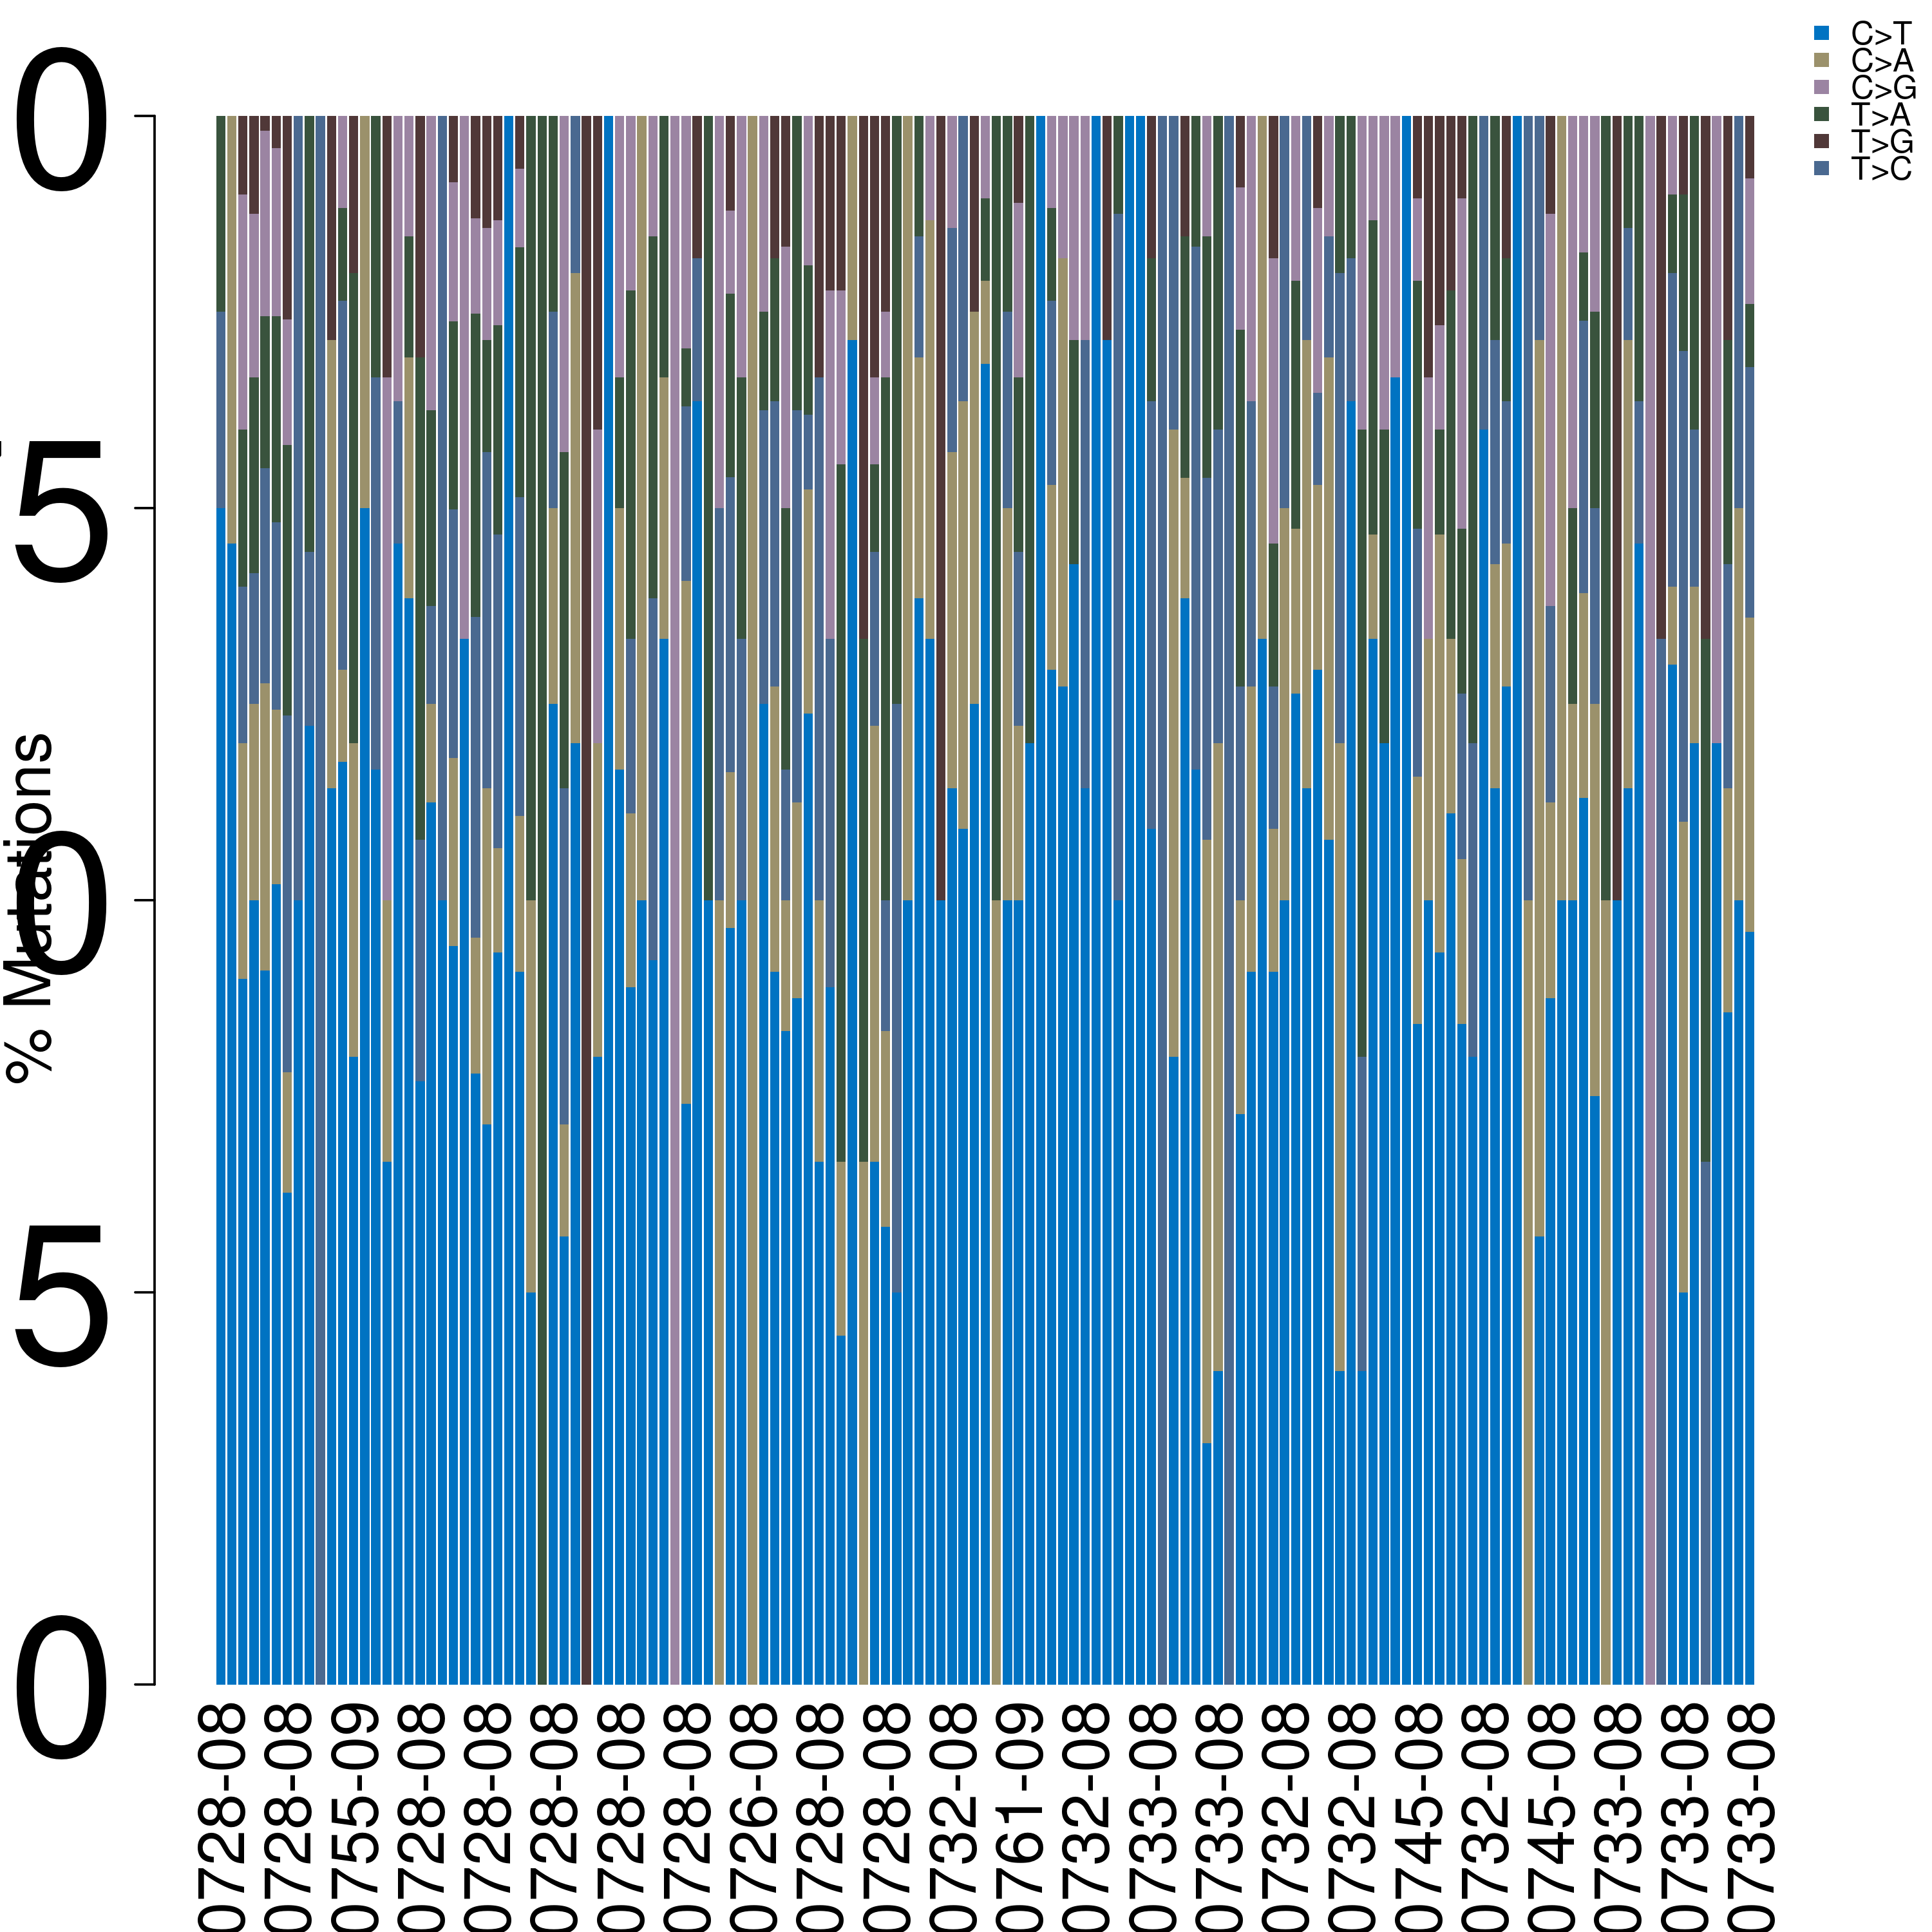

Here is the R script that generated this plot:


.libPaths("/xtdisk/baoym_group/zhengxcngdc/softwares/miniconda3/envs/R36/lib/R/library")
library(maftools)
library(optparse)
library(ggsci)


#CONFIG:MODULENAME=Plot_MafTitv
#CONFIG:APPNAME=Plot_MafTitv
#CONFIG:DESC=This app draw Titv plot for a given dataset.
#CONFIG:CLASS=/xtdisk/baoym_group/zhengxcngdc/softwares/miniconda3/envs/R36/bin/Rscript  /xtdisk/baoym_group/zhengxcngdc/projects/biocloud/units/plot_titv/plot_maftitv.R
#CONFIG:REFERENCE=http://bioconductor.org/packages/release/bioc/vignettes/maftools/inst/doc/maftools.html
#CONFIG:HELP=input format is MAF [https://docs.gdc.cancer.gov/Data/File_Formats/MAF_Format/]
#CONFIG:HELP=---------------------------------------------
#CONFIG:HELP=The palettes are derived from package ggsci :
#CONFIG:HELP=npg:   Nature Publishing Group
#CONFIG:HELP=aaas:  American Association for the Advancement of Science
#CONFIG:HELP=nejm:  The New England Journal of Medicine
#CONFIG:HELP=lancet:  Lancet Oncology
#CONFIG:HELP=jama:  The Journal of the American Medical Association
#CONFIG:HELP=jco:  Journal of Clinical Oncology
#CONFIG:HELP=ucscgb:  The UCSCGB palette is from the colors used by UCSC Genome Browser for representing chromosomes
#CONFIG:HELP=d3:  The D3 palette is from the categorical colors used by D3.js (version 3.x and before).
#CONFIG:HELP=locuszoom:  The LocusZoom palette is based on the colors used by LocusZoom
#CONFIG:HELP=igv:  The IGV palette is from the colors used by Integrative Genomics Viewer for representing chromosomes
#CONFIG:HELP=uchicago:  The UChicago palette is based on the colors used by the University of Chicago
#CONFIG:HELP=startrek:  This palette is inspired by the (uniform) colors in Star Trek
#CONFIG:HELP=tron:  This palette is inspired by the colors used in Tron Legacy
#CONFIG:HELP=futurama:  This palette is inspired by the colors used in the TV show Futurama
#CONFIG:HELP=rickandmorty:  This palette is inspired by the colors used in the TV show Rick and Morty
#CONFIG:HELP=simpsons:  This palette is inspired by the colors used in the TV show The Simpsons
#CONFIG:OUTFINENAME=plot_maftitv.png



# parse arguments
option_list = list(
  # file and Canvas settings
  make_option(c("--file"), type="character", default="/xtdisk/baoym_group/zhengxcngdc/projects/biocloud/units/plot_titv/TCGA.LAML.mutect.27f42413-6d8f-401f-9d07-d019def8939e.DR-10.0.somatic.maf",help="MAF file name"), # type=file
  make_option(c("--outdir"), type="character", default="./",help="Output file path"), 
  make_option(c("--width"), type="character", default="10", help="Width [inch]", metavar="10 inch"), 
  make_option(c("--height"), type="character", default="8", help="Height [inch]", metavar="8 inch"), 
  make_option(c("--useSyn"), type="character", default="FALSE", help="Logical. Whether to include synonymous variants in analysis. Defaults to FALSE."), #type=select:FALSE*,TRUE
  make_option(c("--plotType "), type="character", default="both", help="Can be 'bar', 'box' or 'both'. Defaults to 'both'"), #type=select:both*,bar,box
  make_option(c("--showBarcodes"), type="character", default="FALSE", help="Whether to include sample names for barplot" ),  #type=select:TRUE,FALSE*
  make_option(c("--textSize"), type="character", default="2", help="fontsize if showBarcodes is TRUE. Deafult 2." ),
  make_option(c("--baseFontSize"), type="character", default="1", help="basic font size. Deafult 1."),
  make_option(c("--axisTextSize_X"), type="character", default="1", help="text size x  tick labels. Default 1."), 
  make_option(c("--axisTextSize_Y"), type="character", default="1", help="text size  y tick labels. Default 1."), 
  make_option(c("--palette"), type="character", default="NULL", help="color palette") #type=select:NULL*,npg,aaas,nejm,lancet,jama,jco,ucscgb,d3,locuszoom,igv,uchicago,startrek,tron,futurama,rickandmorty,simpsons
)


opt_parser = OptionParser(option_list=option_list);
opt = parse_args(opt_parser);

palette_list_generation_function=list(
  "npg"= colorRampPalette(ggsci::pal_npg()(10)),
  "aaas"= colorRampPalette(ggsci::pal_aaas()(10)),
  "nejm"= colorRampPalette(ggsci::pal_nejm()(8)),
  "lancet"= colorRampPalette(ggsci::pal_lancet()(9)),
  "jama"= colorRampPalette(ggsci::pal_jama()(7)),
  "jco"= colorRampPalette(ggsci::pal_jco()(10)),
  "ucscgb"= colorRampPalette(ggsci::pal_aaas()(10)),
  "d3"= colorRampPalette(ggsci::pal_d3()(10)),
  "locuszoom"= colorRampPalette(ggsci::pal_locuszoom()(7)),
  "igv"= colorRampPalette(ggsci::pal_igv()(51)),
  "uchicago"= colorRampPalette(ggsci::pal_aaas()(9)),
  "startrek"= colorRampPalette(ggsci::pal_startrek()(7)),
  "tron"= colorRampPalette(ggsci::pal_tron()(7)),
  "futurama"= colorRampPalette(ggsci::pal_futurama()(12)),
  "rickandmorty"= colorRampPalette(ggsci::pal_rickandmorty()(12)),
  "simpsons"= colorRampPalette(ggsci::pal_simpsons()(16))
)


myconvert <-function(s){
  if(class(s)=="character"){
    if(s=="NA"){
      return(NA)
    }else if(s=="NULL"){
      return(NULL)
    }else if(s == "TRUE"){
      return(TRUE)
    }else if(s=="FALSE"){
      return(FALSE)
    }else{
      tryCatch(
        {
          a = as.numeric(s)
          if(is.na(a)){
            return(s)
          }else{
            return(a)
          }
        }
        ,error=function(){
          return(s)
        }
      )
    }    
  }else{
    return(s)
  }
}


# init param list
paramlist = list()

# load data
maf = maftools::read.maf(opt$file)
print(opt$useSyn)
data.titv = titv(maf = maf , useSyn = myconvert(opt$useSyn))

paramlist[["res"]] <- data.titv

if (opt$plotType != "NULL"){   paramlist[['plotType']] <- myconvert(opt$plotType) } 

if (opt$showBarcodes != "NULL"){   paramlist[['showBarcodes']] <- myconvert(opt$showBarcodes) }

if (opt$textSize != "NULL"){ paramlist[['textSize']] <- myconvert(opt$textSize) }

if (opt$baseFontSize != "NULL"){ paramlist[['baseFontSize']] <- myconvert(opt$baseFontSize)}

paramlist[['axisTextSize']]<-c(myconvert(opt$axisTextSize_X),myconvert(opt$axisTextSize_Y))


if (opt$palette != "NULL"){ 
  vc_cols = palette_list_generation_function[[opt$palette]](6)
  
  names(vc_cols) = c(
    'C>T',
    'C>A',
    'C>G',
    'T>A',
    'T>G',
    'T>C'
  )
  
  paramlist[['color']] <- vc_cols
}



prefix=dirname(opt$outdir)

png(paste0(prefix,"/","output_plotmaftitv.png"),width = as.numeric(opt$width),height = as.numeric(opt$height),units = "in",res=600)
#plot titv summary
do.call(plotTiTv,paramlist)
dev.off()

pdf(paste0(prefix,"/","output_plotmaftitv.pdf"),width = as.numeric(opt$width),height = as.numeric(opt$height))
#plot titv summary
do.call(plotTiTv,paramlist)
dev.off()


svg(paste0(prefix,"/","output_plotmaftitv.svg"),width = as.numeric(opt$width),height = as.numeric(opt$height))
#plot titv summary
do.call(plotTiTv,paramlist)
dev.off()





